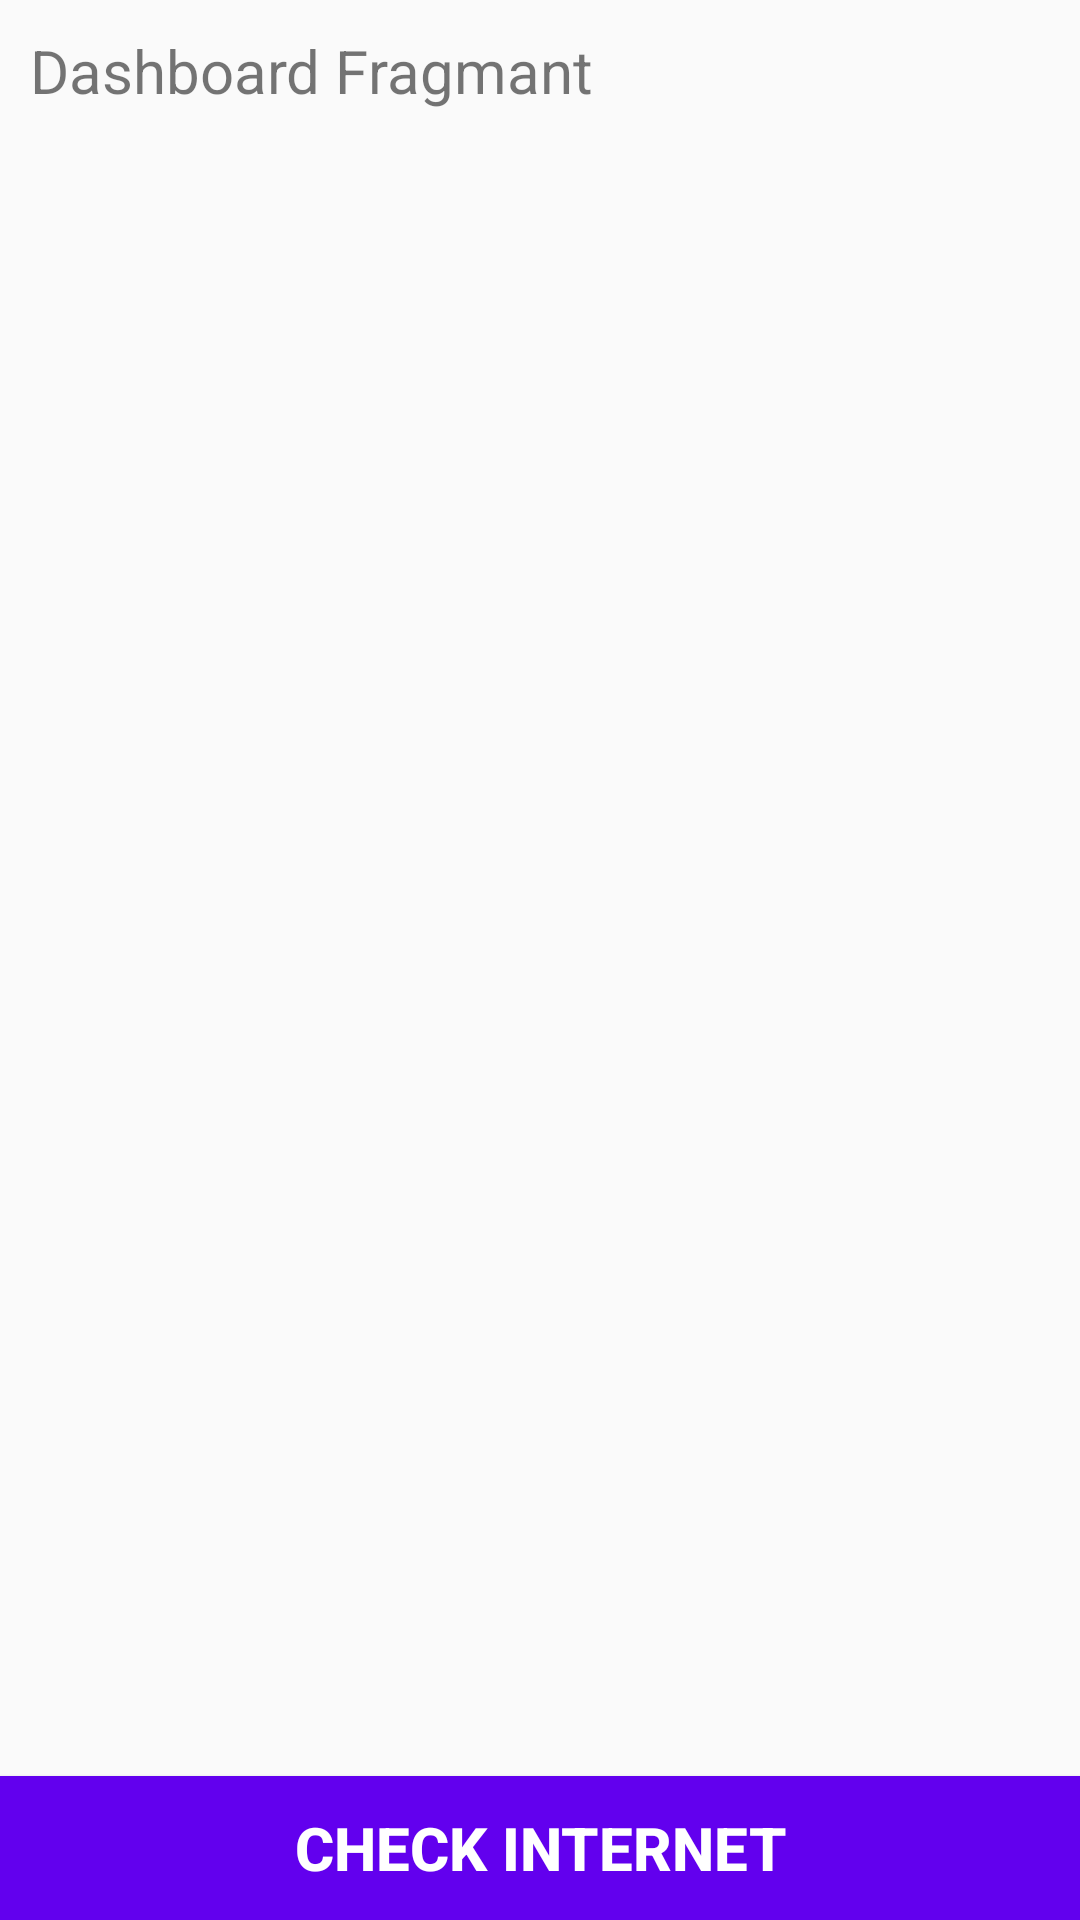

This screen was rendered from an Android layout file. Write that file and the resources it references.
<!-- AndroidManifest.xml: application theme AppTheme -->
<!-- res/layout/fragment_dashboard.xml -->
<?xml version="1.0" encoding="utf-8"?>
<RelativeLayout xmlns:android="http://schemas.android.com/apk/res/android"
    xmlns:tools="http://schemas.android.com/tools"
    android:layout_width="match_parent"
    android:layout_height="match_parent"
    xmlns:app="http://schemas.android.com/apk/res-auto"
    tools:context=".DashboardFragment">

    
    <TextView
        android:id="@+id/txtDashboard"
        android:textSize="20sp"
        android:padding="10dp"
        android:layout_width="wrap_content"
        android:layout_height="wrap_content"
        android:text="Dashboard Fragmant" />


    <androidx.recyclerview.widget.RecyclerView
        android:id="@+id/recyclerDashboard"
        android:layout_width="match_parent"
        android:layout_height="wrap_content"
        android:padding="10dp"
        android:layout_below="@+id/txtDashboard"
        android:layout_margin="5dp"/>

    <Button
        android:id="@+id/btnCheckInternet"
        android:layout_width="match_parent"
        android:layout_height="wrap_content"
        android:layout_alignParentBottom="true"
        android:background="@color/colorPrimary"
        android:text="Check Internet"
        android:textColor="#ffffff"
        android:textSize="20sp"
        android:textStyle="bold" />

</RelativeLayout>
<!-- resources referenced by this layout -->
<resources>
  <style name="AppTheme" parent="Theme.AppCompat.Light.NoActionBar">
          
          <item name="android:textSize">20sp</item>
          <item name="colorPrimary">@color/colorPrimary</item>
          <item name="colorPrimaryDark">@color/colorPrimaryDark</item>
          <item name="colorAccent">@color/colorAccent</item>
      </style>
  <!-- not gathered from this repository: default colours our renderer supplied (Android Studio template values) -->
  <color name="colorPrimary">#FF6200EE</color>
  <color name="colorPrimaryDark">#FF3700B3</color>
  <color name="colorAccent">#FF03DAC5</color>
</resources>
